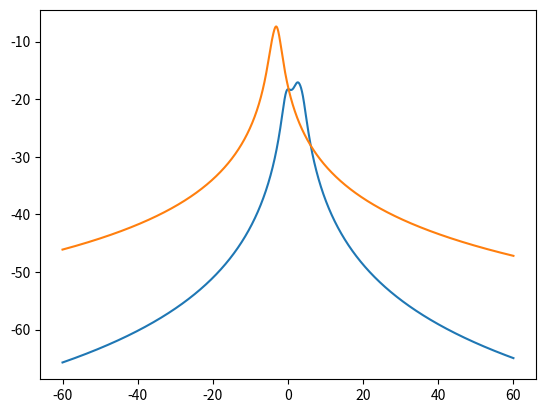

This chart was generated by the following Python code:
# Implementation of TaskA
import numpy as np
import matplotlib.pyplot as plt
import math
from sympy import *

"""
ω1: no stress
ω2: stress

P(ω1) = 7/12
P(ω2) = 5/12

p(x|theta) = (1/pi) * (1 / (1 + (x-theta)^2))
"""

#Data for ω1
D1 = [2.8, -0.4, -0.8, 2.3, -0.3, 3.6, 4.1]

#Data for ω2
D2 = [-4.5, -3.4, -3.1, -3.0, -2.3]

print(f"{D1} has length of: {len(D1)}")
print(f"{D2} has length of: {len(D2)}")

theta = np.arange(-60, 60, 0.01)

#Task A1
p1 = 1
p2 = 1

#Calculating L(θ)
for x in D1:
    p1 *= (1/math.pi)*(1/(1+(x-theta)**2))

for x in D2:
    p2 *= (1/math.pi)*(1/(1+(x-theta)**2))

L1 = np.log(p1)
L2 = np.log(p2)
print(L1)
print(L2)
print(np.amax(L1))
print(max(L2))
# print(type(L1))

theta1 = theta[L1.argmax()]
print(f"Estimation of theta1: {theta1}")

theta2 = theta[L2.argmax()]
print(f"Estimation of theta1: {theta2}")

plt.plot(theta,L1)
plt.plot(theta,L2)
plt.show()
